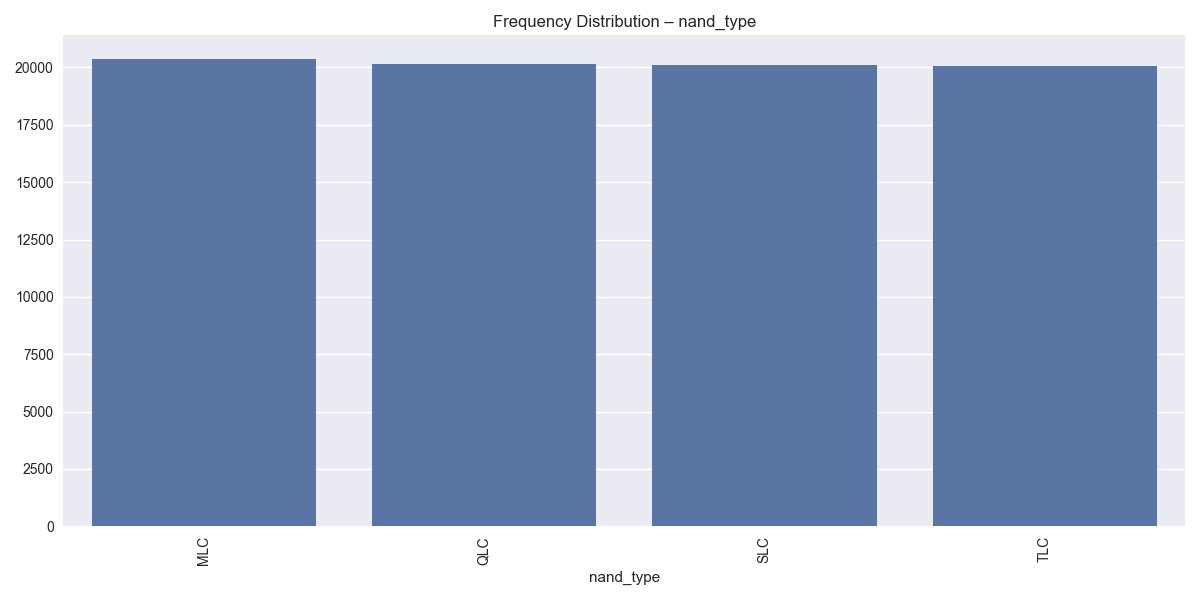

The file beside this chart, header and first rows:
nand_type, count
MLC, 20379
QLC, 20133
SLC, 20115
TLC, 20068
